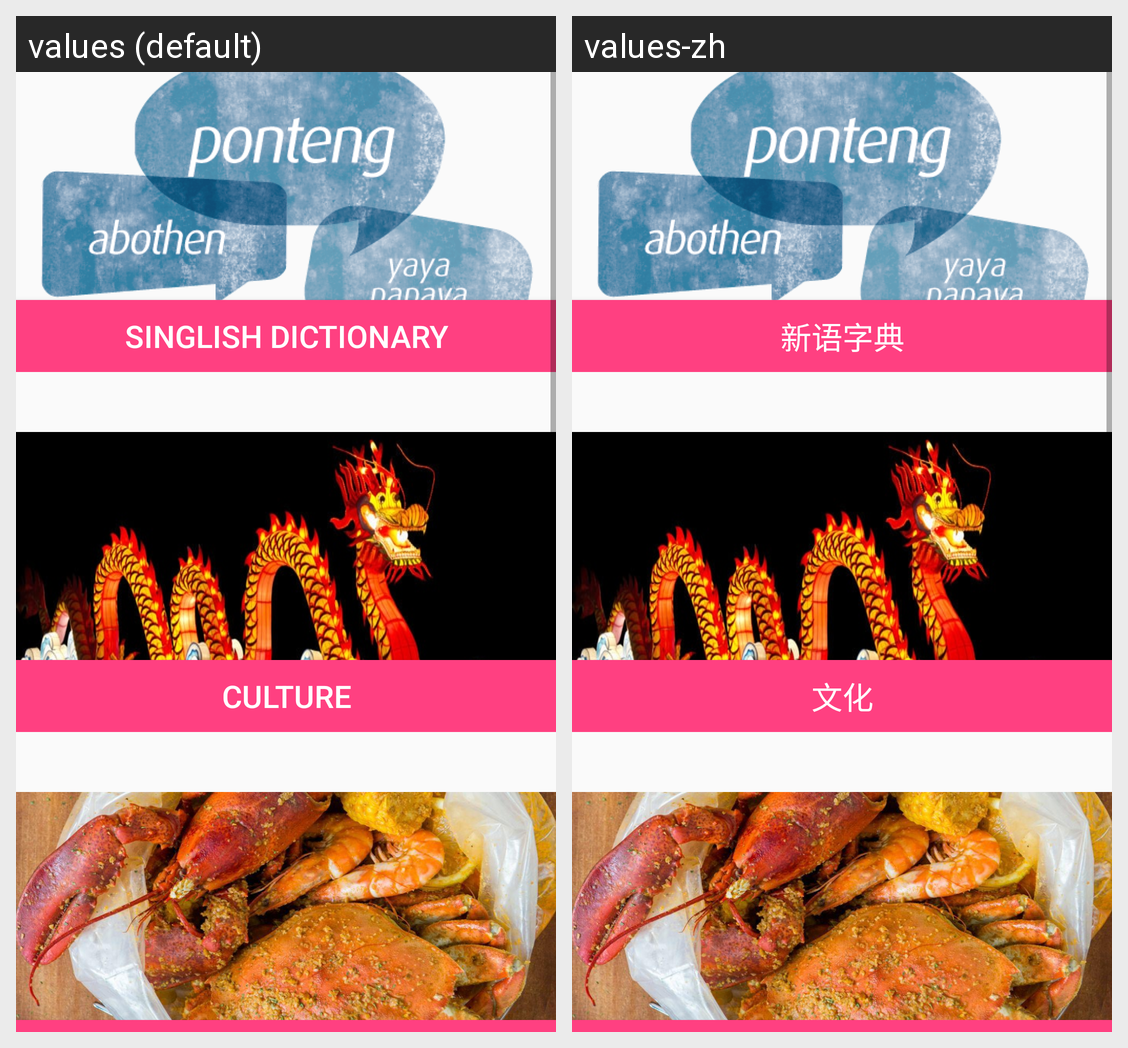

For this localized Android screen grid, give each drawn string resource with its value in every locale shown.
Android screen res/layout/activity_maim_about.xml rendered under 2 locales, left to right: values (default), values-zh. Device: Nexus 5 (rendered at 1080×1920; each locale shown at half size, 540×960, under a caption strip naming it); theme Theme.AppCompat.Light.NoActionBar.
Strings drawn on this screen, with the default value and each locale's value (text and hints the layout hard-codes, and strings that could not be matched under every locale, appear in the picture but are not listed):

singlishdictionary
  values: Singlish Dictionary
  values-zh: 新语字典

culture
  values: Culture
  values-zh: 文化
